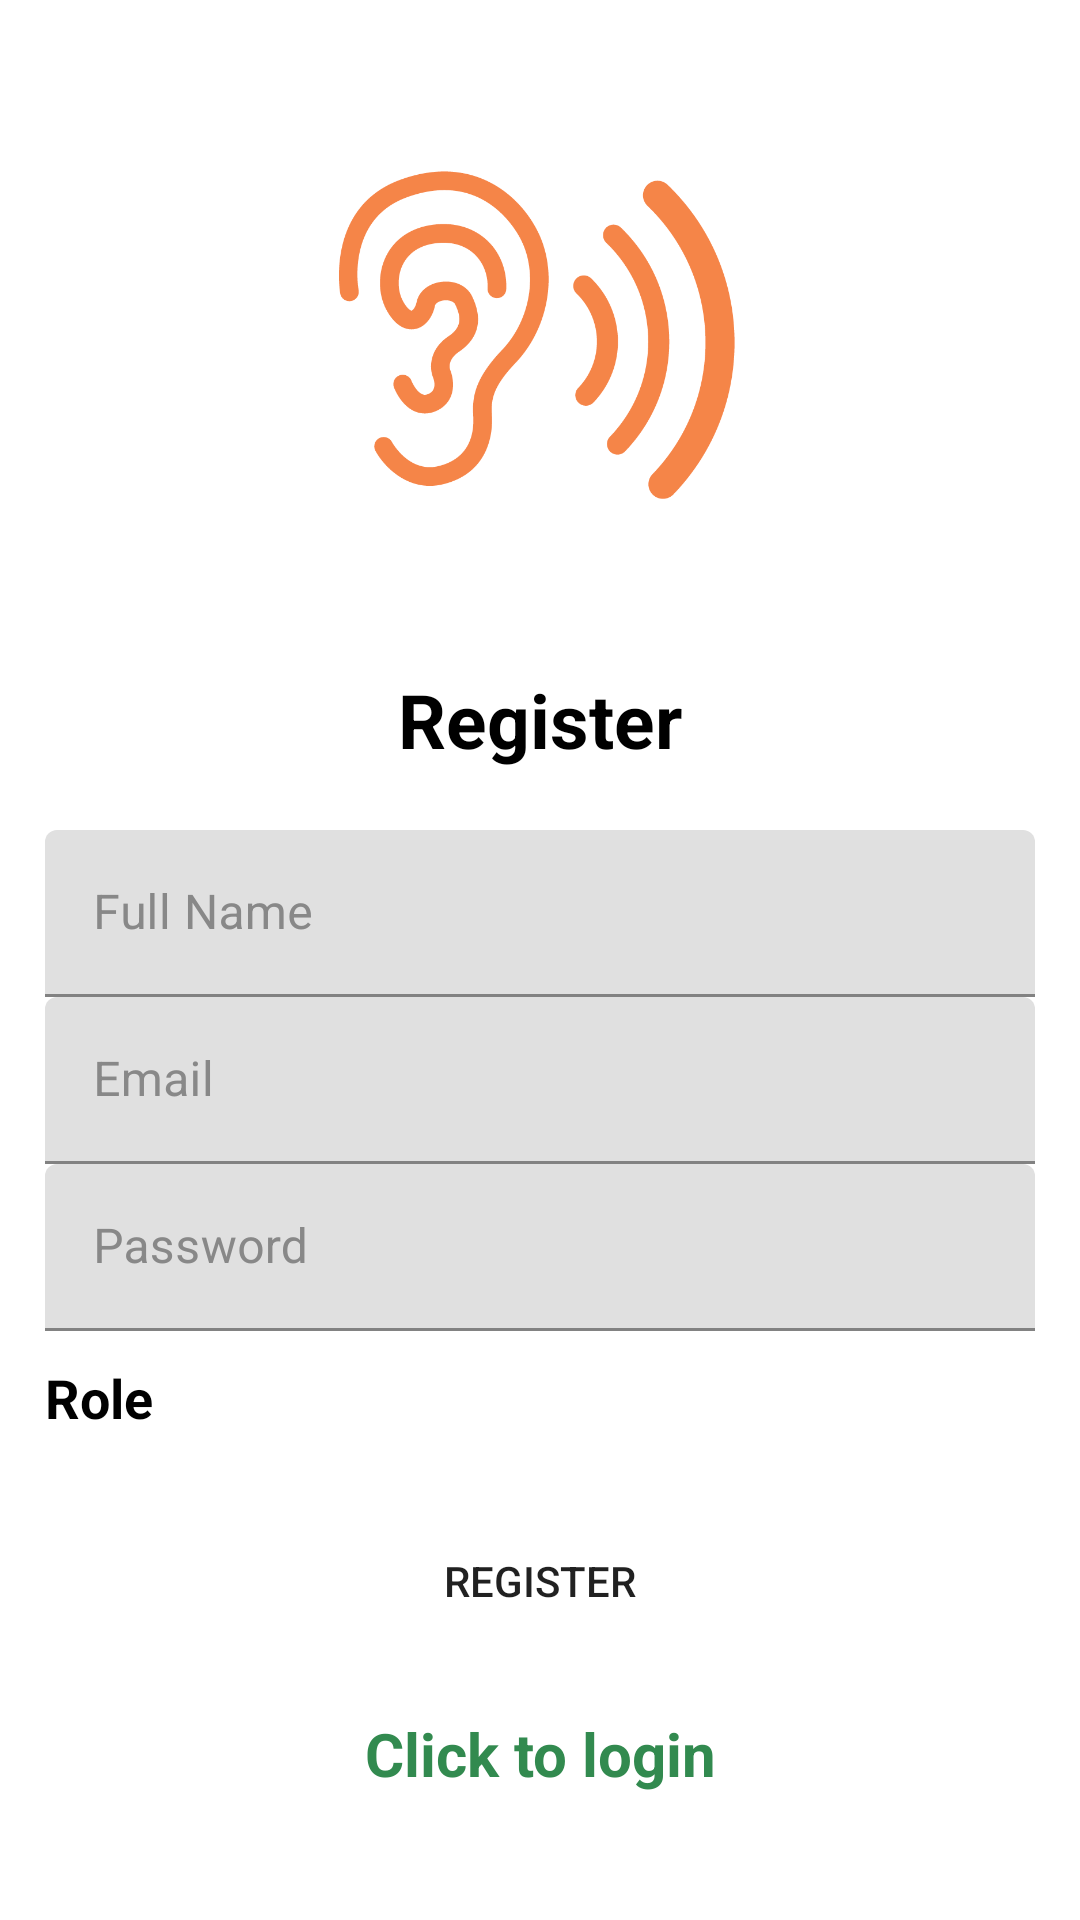

Write the Android layout XML for this screen, with the resource values it uses.
<!-- AndroidManifest.xml: application theme AppTheme -->
<!-- res/layout/activity_registration.xml -->
<?xml version="1.0" encoding="utf-8"?>
<LinearLayout xmlns:android="http://schemas.android.com/apk/res/android"
    xmlns:app="http://schemas.android.com/apk/res-auto"
    xmlns:tools="http://schemas.android.com/tools"
    android:id="@+id/main"
    android:layout_width="match_parent"
    android:layout_height="match_parent"
    android:background="@color/background_white"
    android:gravity="center"
    android:orientation="vertical"
    android:padding="15dp"
    tools:context=".activity.Registration">

  <ImageView
      android:id="@+id/imageView"
      android:layout_width="144dp"
      android:layout_height="141dp"
      android:layout_gravity="center"
      android:layout_marginBottom="40sp"
      app:srcCompat="@drawable/hearing" />


  <TextView
      android:layout_width="match_parent"
      android:layout_height="wrap_content"
      android:layout_marginBottom="20dp"
      android:gravity="center"
      android:text="@string/register"
      android:textColor="@color/black"
      android:textSize="25sp"
      android:textStyle="bold" />

  <com.google.android.material.textfield.TextInputLayout
      android:layout_width="match_parent"
      android:layout_height="wrap_content"
      android:textColorHint="@color/grey">

    <com.google.android.material.textfield.TextInputEditText
        android:id="@+id/fullname"
        android:layout_width="match_parent"
        android:layout_height="wrap_content"
        android:textColor="@color/black"
        android:hint="@string/fullname" />
  </com.google.android.material.textfield.TextInputLayout>


  <com.google.android.material.textfield.TextInputLayout
      android:layout_width="match_parent"
      android:layout_height="wrap_content"
      android:textColorHint="@color/grey">

    <com.google.android.material.textfield.TextInputEditText
        android:id="@+id/email"
        android:layout_width="match_parent"
        android:layout_height="wrap_content"
        android:textColor="@color/black"
        android:hint="@string/email" />
  </com.google.android.material.textfield.TextInputLayout>

  <com.google.android.material.textfield.TextInputLayout
      android:layout_width="match_parent"
      android:layout_height="wrap_content"
      android:textColorHint="@color/grey">

    <com.google.android.material.textfield.TextInputEditText
        android:id="@+id/password"
        android:layout_width="match_parent"
        android:layout_height="wrap_content"
        android:textColor="@color/black"
        android:hint="@string/password" />
  </com.google.android.material.textfield.TextInputLayout>


  
  <TextView
      android:layout_width="match_parent"
      android:layout_height="wrap_content"
      android:layout_marginTop="10dp"
      android:text="Role"
      android:textColor="@color/black"
      android:textSize="18sp"
      android:textStyle="bold" />

  <Spinner
      android:id="@+id/role_spinner"
      android:layout_width="match_parent"
      android:layout_height="wrap_content"
      android:layout_marginTop="5dp"
      android:background="@drawable/button_background"
      android:spinnerMode="dropdown" />

  <ProgressBar
      android:id="@+id/progressBar"
      android:layout_width="wrap_content"
      android:layout_height="wrap_content"
      android:visibility="gone" />

  <Button
      android:id="@+id/btn_register"
      android:layout_width="wrap_content"
      android:layout_height="wrap_content"
      android:layout_marginTop="20dp"
      android:background="@drawable/button_background"
      android:text="@string/register" />

  <TextView
      android:id="@+id/loginNow"
      android:layout_width="match_parent"
      android:layout_height="wrap_content"
      android:layout_marginTop="20dp"
      android:gravity="center"
      android:text="@string/click_to_login"
      android:textColor="@color/green"
      android:textSize="20sp"
      android:textStyle="bold" />

</LinearLayout>
<!-- resources referenced by this layout -->
<resources>
  <color name="background_white">#ffffff</color>
  <color name="black">#000000</color>
  <color name="green">#328a4f</color>
  <color name="grey">#888888</color>
  <!-- drawable hearing: png bitmap (drawable, 13054 bytes) -->
  <string name="click_to_login">Click to login</string>
  <string name="email">Email</string>
  <string name="fullname">Full Name</string>
  <string name="password">Password</string>
  <string name="register">Register</string>
  <style name="AppTheme" parent="Theme.MaterialComponents.Light.DarkActionBar">
          
          <item name="colorPrimary">@color/green</item>
          <item name="colorPrimaryDark">@color/primary_dark</item>
          <item name="colorAccent">@color/accent_material_dark</item>
      </style>
  <color name="primary_dark">#ffc96500</color>
</resources>
